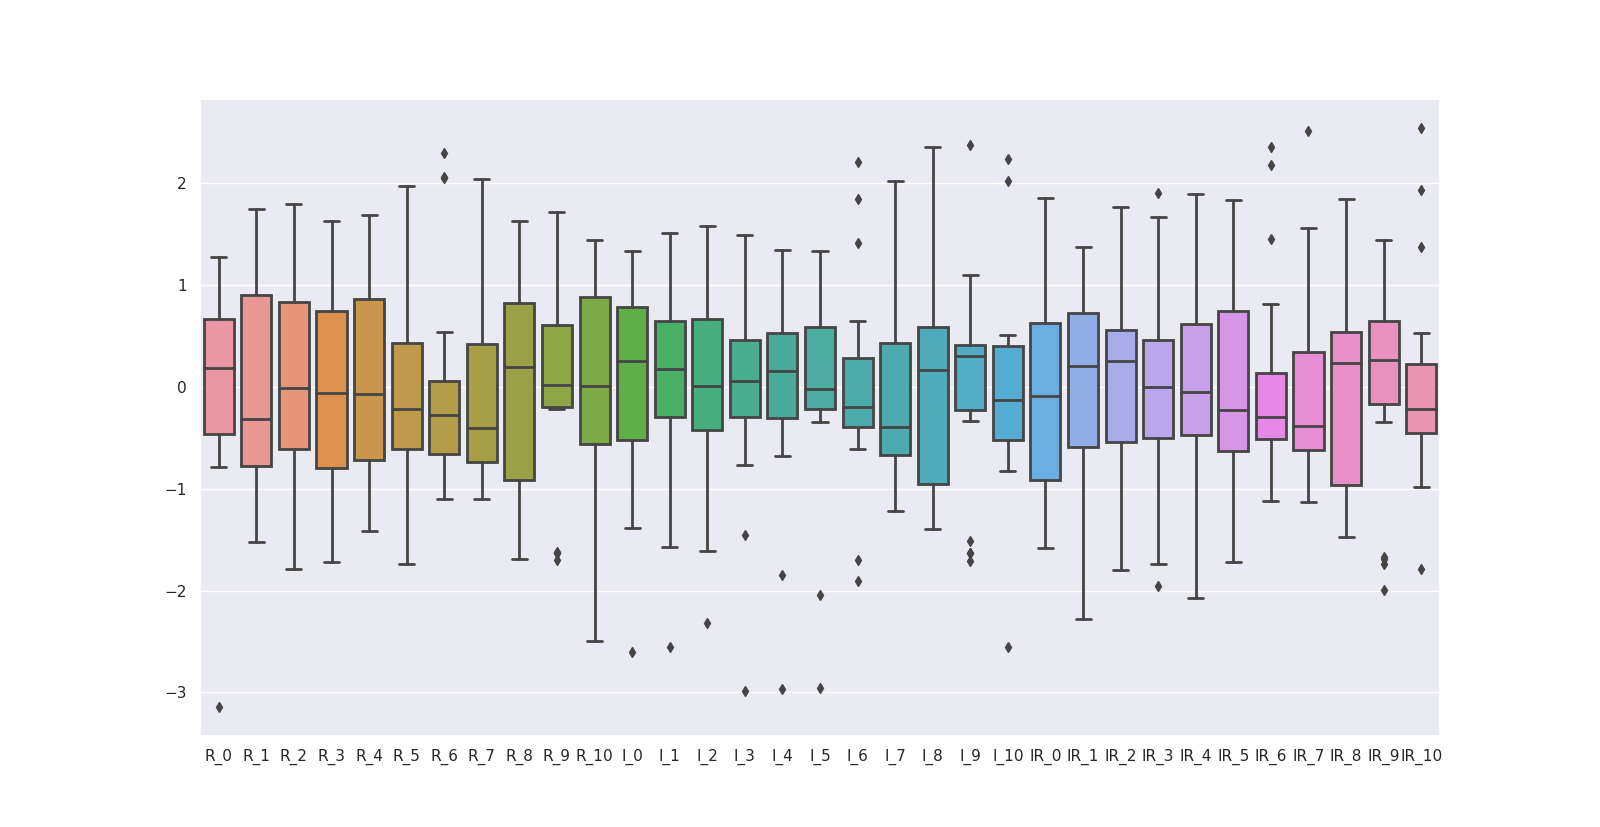

The table this chart was drawn from, first rows:
, R_0, R_1, R_2, R_3, R_4, R_5, R_6, R_7, R_8, R_9, R_10, I_0, I_1, I_2, I_3, I_4, I_5, I_6, I_7, I_8, I_9, I_10, IR_0
0, -0.385, -1.518, -1.788, -0.8153, -0.6858, -0.0771, -0.1312, -0.3127, 0.5327, 0.2434, 0.1686, -1.063, -0.9945, -0.8309, -0.08417, 0.4625, 0.3612, 0.111, -0.2456, 0.4008, 0.3261, 0.1116, 0.5264
1, -0.4693, -1.217, -0.1333, -1.031, -1.086, -0.02325, -0.2851, -0.5434, -0.1959, 0.02923, -0.3058, 0.2636, 0.5899, 1.395, 1.339, 1.197, 1.031, 0.5637, 0.1368, -0.3018, -0.3312, -0.585, 1.475
2, 0.8409, 0.9095, 0.06136, -1.265, -1.321, -1.737, -1.099, -1.104, -1.692, -0.2172, 0.09118, 0.04248, -0.1174, -0.3763, -0.761, -0.6754, -0.3449, -0.6046, -0.731, -0.9723, 0.4576, -0.2519, -1.289
3, 0.6199, 0.3835, -0.2137, -0.7873, -0.8284, -0.3463, -0.501, -0.6499, -0.8569, -0.1951, -0.07665, -0.3765, 0.4768, 0.1254, 0.07202, -0.05139, -0.0009054, -0.1811, -0.3927, -0.8978, 0.2958, -0.161, -0.2124
4, -0.7609, -0.5167, -0.493, 1.16, 1.003, 1.137, 0.5384, 1.294, 0.5391, 0.4966, 1.026, -0.3997, -1.575, -1.615, -0.3098, 0.7194, 0.5604, 0.1986, 1.49, 0.3795, -0.1896, -0.7264, 0.7493
5, 0.1844, -0.714, -0.07829, 0.6918, 0.8326, 0.7453, -0.2292, -0.3002, 0.1129, -0.09314, -0.7238, -0.08553, -0.1599, -0.4076, 0.05467, 0.2056, 0.07152, -0.03505, -0.3927, -0.01437, -0.1289, 0.3438, 0.5837
6, 1.274, 1.752, 1.797, 0.7011, 0.2298, -0.3855, -0.6529, -0.8043, -1.397, -1.701, -2.494, 0.5196, -0.06083, -0.09407, -0.5701, -0.345, -0.2725, -0.5024, -0.981, -1.398, -1.706, -2.554, -0.3207
7, -3.144, -0.7747, -1.225, 1.628, 1.688, 1.729, 2.054, 1.576, 1.001, 0.9624, 0.3526, 0.9153, 0.8587, 0.925, 1.061, 0.9947, 0.9226, 2.214, 1.711, 0.5498, -0.0177, 0.3942, 1.858
8, -0.7847, 0.5428, 0.002116, -0.4783, -0.4603, -0.5862, -0.6309, 0.07606, 0.8012, 1.292, 1.352, -2.599, -1.433, -1.192, -1.455, -1.85, -2.047, -1.7, -0.6868, 0.9117, 1.105, 0.4952, -0.6646
9, 0.41, 0.558, 0.7766, 0.8884, 0.2988, 0.1236, -0.07526, -0.09967, 0.04696, 0.003739, -0.7141, 0.2519, -0.3579, 0.0, 0.05467, -0.08809, -0.05523, -0.3709, -0.2897, 0.07078, 0.407, 0.5154, -1.015
10, -0.7315, -0.6027, -1.365, -1.719, 0.2068, 0.3341, 0.3225, 1.256, 0.9058, 0.4338, -0.1251, -0.8885, 0.9719, 1.176, 1.009, 0.8112, 0.9769, 0.6513, 1.475, 0.5604, 0.316, -0.1812, -0.9449
11, -0.4638, -0.8126, 0.9966, 1.633, 1.514, 1.538, 2.066, 2.039, 1.626, 1.724, 1.448, 0.5778, -0.273, -0.4547, 0.4538, 0.3891, 0.6872, 1.849, 2.019, 0.9862, 0.5183, 2.02, 0.2207
12, -0.4519, -0.7722, 0.4634, 0.3875, 1.56, 1.974, 2.299, 1.755, 1.289, 0.9845, 1.169, 0.764, 1.509, 1.583, 1.495, 1.343, 1.339, 1.411, 1.328, 0.273, 0.08343, -0.5245, 1.424
13, 1.014, 0.9702, 1.115, 0.4203, -0.2533, -0.5666, -0.2612, -0.7227, -0.9244, -1.633, -0.8125, 0.5661, 0.8163, 0.486, 0.2456, 0.1505, -0.1095, -0.3417, -0.6574, -1.302, -1.626, -0.8273, 0.4818
14, 0.8189, 0.9019, 0.3661, -0.7545, -1.256, -0.6792, -0.7009, -0.9233, -0.9035, -0.1849, -0.514, 1.02, 0.406, 0.01568, -0.2924, -0.29, -0.05523, -0.2103, -0.5104, -0.9404, 0.4475, -0.3327, -0.9831
15, 0.509, 1.385, 1.09, 0.9913, 0.9752, 0.2607, -0.02928, -0.4866, -1.235, -1.619, 0.2735, 1.334, 0.8587, 0.8466, 0.5059, 0.2606, 0.4156, -0.03505, -0.4074, -1.079, -1.514, -0.1005, 0.04235
16, 1.151, 1.423, 1.132, 0.205, 0.124, -0.3659, -0.545, -0.7617, -1.294, -1.628, -1.46, 0.8454, 0.5333, 0.6114, 0.1241, -0.03304, -0.2001, -0.3709, -0.8486, -1.27, -1.626, -0.5245, -0.9003
17, 0.1817, -0.1425, -0.01904, -0.4222, -0.5846, -1.027, -0.6649, -0.7724, 0.3767, 0.08702, 0.8448, -1.156, -0.07498, -0.3449, -0.2751, -0.4001, -0.2906, -0.4586, -0.4956, 0.6775, 0.3969, 0.2226, 1.074
18, 0.5118, -0.4813, -0.967, -0.3145, -0.5386, -1.017, -0.8108, -0.6552, 0.2882, 0.01564, -0.5108, 0.8571, 0.5758, 0.4703, 0.315, 0.1688, -0.03712, -0.2833, -0.3044, 1.007, 0.407, 0.4245, -0.5245
19, -0.3244, -1.273, -1.517, -1.12, -1.417, -1.032, -0.6629, 0.14, 0.9797, 0.9998, 1.011, -1.389, -2.551, -2.32, -2.982, -2.97, -2.952, -1.904, -1.216, 2.359, 2.379, 2.242, -1.582
